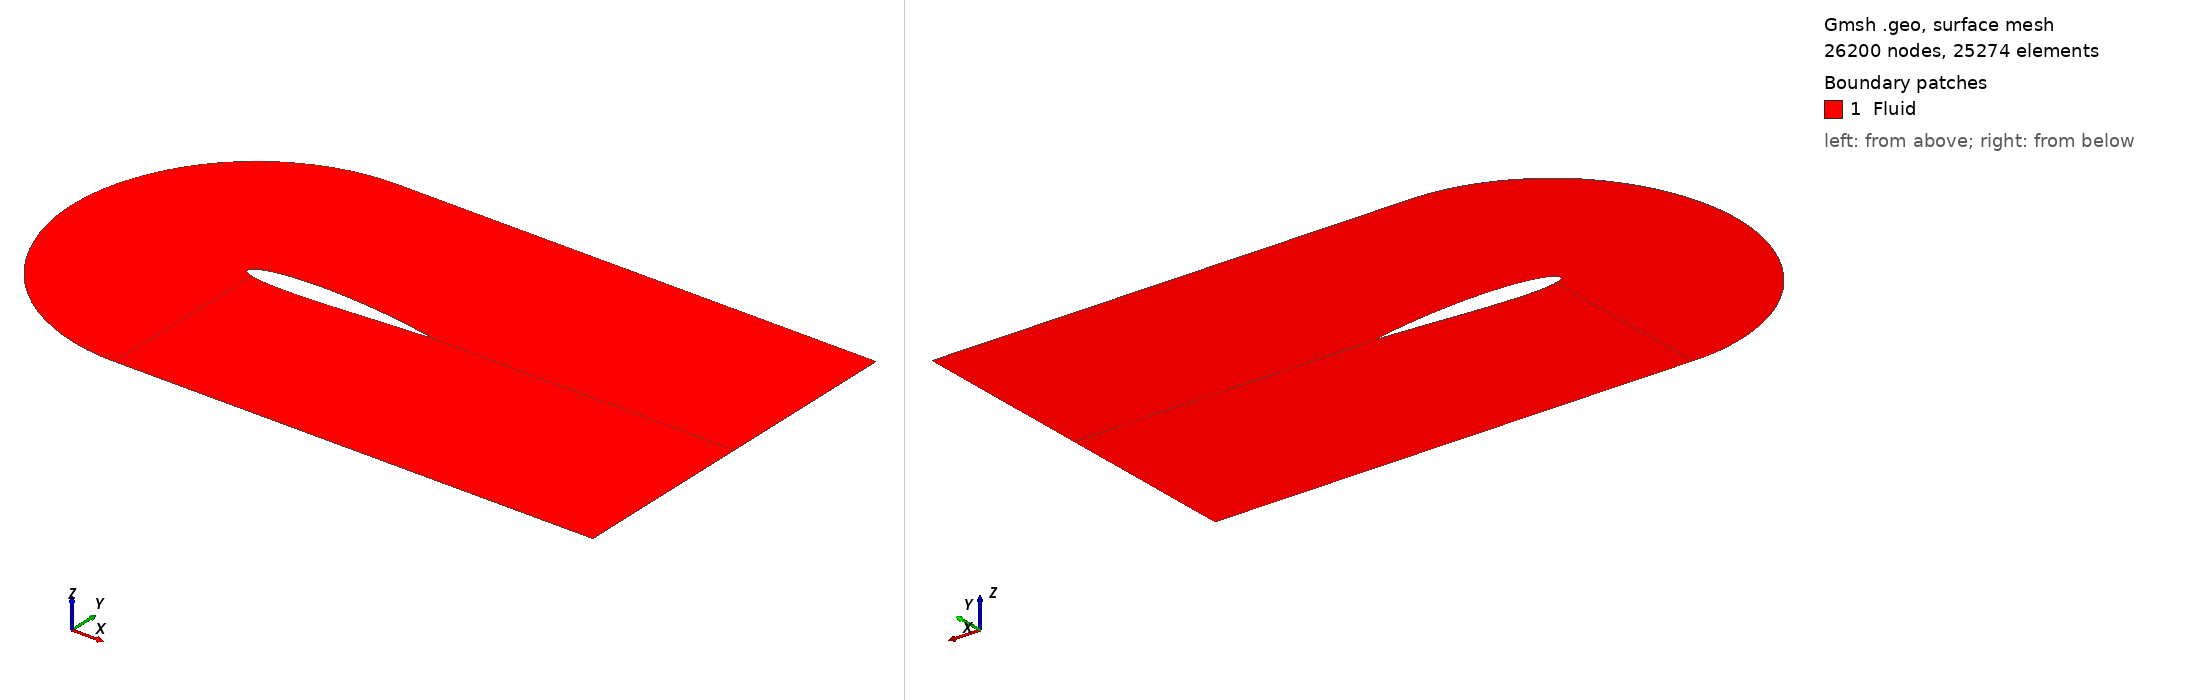

Gmsh geometry script, surface-meshed: 26200 nodes, 25274 surface elements. Boundary patches (legend numbers): 1 Fluid. Left view from above one corner, right view from below the opposite corner. Legend entries are the model's physical surfaces. The drawing asked Gmsh for element sizes between 1% and 20% of the model's largest extent; the script's own settings can give other sizes.

=== naca_2D_shape_18.geo (drawn) ===

SetFactory("OpenCASCADE");

// gmsh naca_2D_shape_0.geo -2 -format msh2 -o naca_2D_shape_0.msh

N_fact = 2;

// Parametres
c   = 1.0;		// corde
m   = 0.01600000; 		// cambrure max  
p   = 0.56000000;		// position cambrure 
t   = 0.12; 		// epaisseur relative
N   = 200;		// nombre de points demi profil
lc  = 0.01;		// taille de maillage
alpha = -0*Pi/180;	// angle d’attaque

//pos_x = 0.5;
pos_x = 0.355;

// Creation des points
For i In {0:N-1}
	xr = i/N;
	// ligne de cambrure yc
	//yc = 0; // symetrique
	If (xr<=p)  
		yc = m/p^2*(2*p*xr - xr^2); 
	EndIf
	If (xr>p)  
		yc = m/(1-p)^2*((1-2*p) + 2*p*xr - xr^2); 
	EndIf
	// distribution d’epaisseur yt
	yt = 5*t*c*(	0.2969*Sqrt(xr)
			-0.1260*xr
			-0.3516*xr^2
			+0.2843*xr^3
			-0.1015*xr^4 );
	x = xr*c;
	// Extrados
	Point(i+1)	= {x+pos_x, yc+yt, 0, lc};
	// Intrados 
	If (i>0)  
		Point(2*N-i)	= {x+pos_x, yc-yt, 0, lc};
	EndIf
EndFor





// Tracer spline
pts1[] = {};
For i In {10:N} 
  pts1[] += i;
EndFor
Spline(1) = pts1[];

pts2[] = {};
For i In {N+1:2*N-10} 
  pts2[] += i;
EndFor
Spline(2) = pts2[];

pts3[] = {};
For i In {2*N-10:2*N-1} 
  pts3[] += i;
EndFor
For i In {1: 10} 
  pts3[] += i;
EndFor
Spline(3) = pts3[];



//+
Point(400) = {0.4, 1, 0, 1.0};
//+
Point(401) = {0.4, -1, 0, 1.0};
//+
Point(402) = {1.35, 1, -0, 1.0};
//+
Point(403) = {1.35, -1, -0, 1.0};
//+
Point(404) = {3, 1, -0, 1.0};
//+
Point(405) = {3, -1, -0, 1.0};
//+
Point(406) = {3, -0.00, 0, 0.0};
//+
Point(407) = {0.4-1, 0, 0, 1.0};
//+
Point(408) = {0.4-Sqrt(2)/2, -Sqrt(2)/2, 0, 1.0};
//+
Point(409) = {0.4-Sqrt(2)/2, +Sqrt(2)/2, 0, 1.0};
//+
Point(410) = {0.4-Sqrt(2-Sqrt(2))/2, -Sqrt(2+Sqrt(2))/2, 0, 1.0};
//+
Point(411) = {0.4-Sqrt(2-Sqrt(2))/2, +Sqrt(2+Sqrt(2))/2, 0, 1.0};
//+
Point(412) = {3, -0.002, 0, 0.0};


//+
Spline(4) = {401, 410, 408, 407, 409, 411, 400};
//+
Line(5) = {400, 402};
//+
Line(6) = {401, 403};
//+
Line(7) = {402, 404};
//+
Line(8) = {403, 405};
//+
Line(9) = {404, 406};
//+
Line(40) = {405 , 412};
//+
Line(41) = {N+1 , 412};
//+
Line(42) = {406 , 412};

//+
Line(11) = {400, 10};
//+
Line(12) = {401, 2*N-10};
//+
Line(13) = {402, N};
//+
Line(14) = {403, N+1};
//+
Line(15) = {N, 406};
//+
Line(16) = {N, N+1};




//+
Curve Loop(1) = {12, 3, -11, -4};
//+
Plane Surface(1) = {1};
//+
Curve Loop(2) = {12, -2, -14, -6};
//+
Plane Surface(2) = {2};
//+
Curve Loop(3) = {1, -13, -5, 11};
//+
Plane Surface(3) = {3};
//+
Curve Loop(4) = {15, -13, 7, 9};
//+
Plane Surface(4) = {4};
//+
Curve Loop(6) = {14, 41, -40, -8};
//+
Plane Surface(5) = {6};
//+
Curve Loop(7) = {41, -42, -15, 16};
//+
Plane Surface(6) = {7};


//+
Physical Curve("Inlet", 41) = {4};
//+
Physical Curve("FreeStream", 42) = {5, 6, 7, 8};
//+
Physical Curve("Outlet", 43) = {9, 40, 42};
//+
Physical Curve("Airfoil", 44) = {3, 1, 2, 16};
//+
Physical Surface("Fluid", 45) = {1, 3, 2, 4, 5, 6};



//+
Transfinite Curve {11, 13, 12, 14, 9, 40} = N_fact * 25 Using Progression 0.94;
//+
Transfinite Curve {5, 6, 1, 2} = N_fact * 100 Using Progression 1;
//+
Transfinite Curve {7, 8, 15, 41} = N_fact * 20 Using Progression 1.10;
//+
Transfinite Curve {4, 3} = N_fact * 20 Using Progression 1;
//+
Transfinite Surface {1};
//+
Transfinite Surface {3};
//+
Transfinite Surface {4};
//+
Transfinite Surface {5};
//+
Transfinite Surface {2};
//+
Recombine Surface {1, 3, 2, 5, 4};
//+
Transfinite Curve {16, 42} = 1 Using Progression 1;
//+
Transfinite Surface {6};
//+
Recombine Surface {6};
